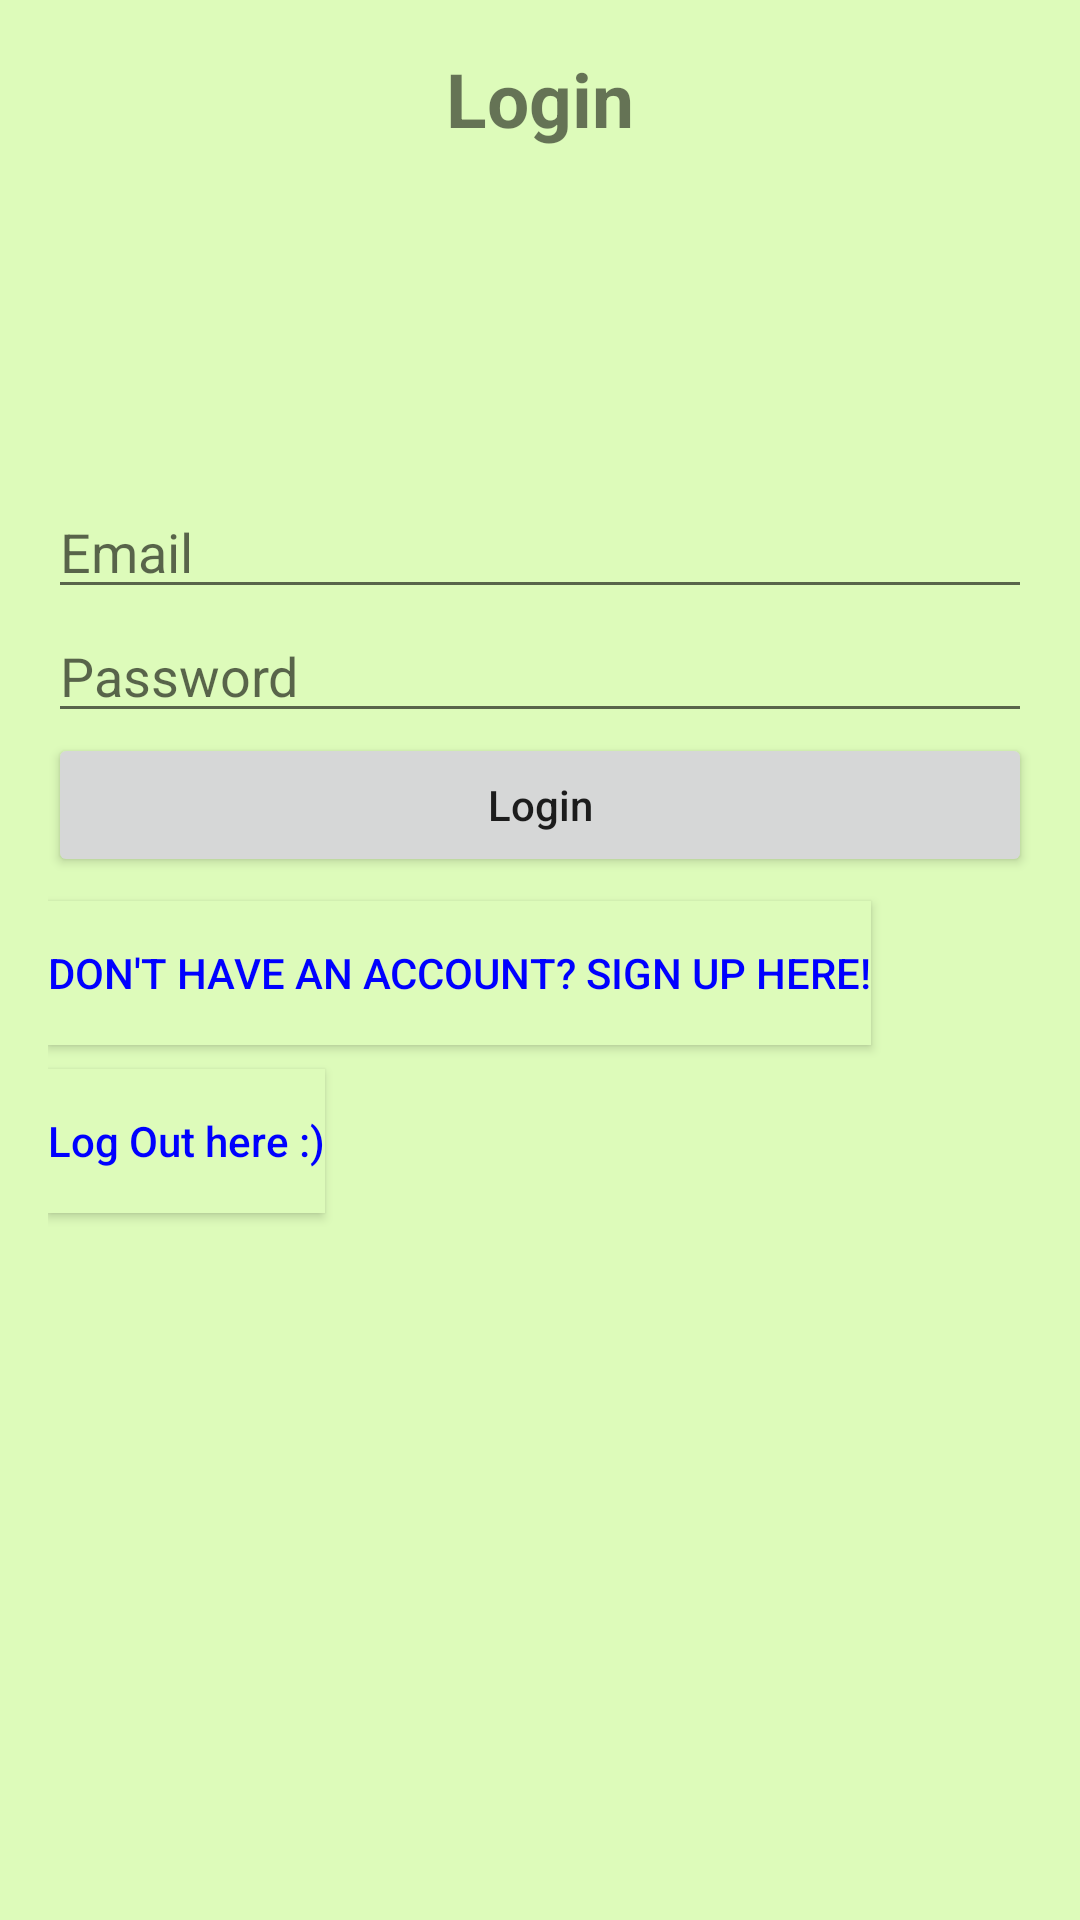

Layout XML and referenced resources for this Android screen:
<!-- AndroidManifest.xml: application theme Theme.NossenShniyami -->
<!-- res/layout/fragment_account.xml -->
<?xml version="1.0" encoding="utf-8"?>
<FrameLayout xmlns:android="http://schemas.android.com/apk/res/android"
    xmlns:tools="http://schemas.android.com/tools"
    android:layout_width="match_parent"
    android:layout_height="match_parent"
    tools:context=".Account.AccountFragment"
    android:background="#DDFBBA"
    >

    
    <LinearLayout xmlns:android="http://schemas.android.com/apk/res/android"
        android:layout_width="match_parent"
        android:layout_height="match_parent"
        android:orientation="vertical"
        android:padding="16dp">
        <TextView
            android:layout_width="match_parent"
            android:layout_height="wrap_content"
            android:text="Login"
            android:textSize="25sp"
            android:textStyle="bold"
            android:layout_marginBottom="12dp"
            android:layout_gravity="center_horizontal"
            android:gravity="center"
            >

        </TextView>

        <EditText
            android:id="@+id/editTextEmail"
            android:layout_width="match_parent"
            android:layout_height="wrap_content"
            android:hint="Email"
            android:layout_marginTop="100dp"
            android:inputType="textEmailAddress" />

        <EditText
            android:id="@+id/editTextPassword"
            android:layout_width="match_parent"
            android:layout_height="wrap_content"
            android:hint="Password"
            android:inputType="textPassword" />

        <Button
            android:id="@+id/btnLogin"
            android:layout_width="match_parent"
            android:layout_height="wrap_content"
            android:text="Login"
            android:textAllCaps="false"/>

        <Button
            android:id="@+id/btnSignUp"
            android:layout_width="wrap_content"
            android:layout_height="wrap_content"
            android:layout_marginTop="8dp"
            android:text="Don't have an account? Sign up here!"
            android:textColor="#0000FF"
            android:background="#DDFBBA"

           />

        <Button
            android:id="@+id/btnSignOut"
            android:layout_width="wrap_content"
            android:layout_height="wrap_content"
            android:layout_marginTop="8dp"
            android:text="Log Out here :)"
            android:textColor="#0000FF"
            android:background="#DDFBBA"
            android:textAllCaps="false"
            />


    </LinearLayout>

</FrameLayout>
<!-- resources referenced by this layout -->
<resources>
  <style name="Theme.NossenShniyami" parent="Base.Theme.NossenShniyami" />
  <style name="Base.Theme.NossenShniyami" parent="Theme.AppCompat.DayNight">
          
          
      </style>
</resources>
